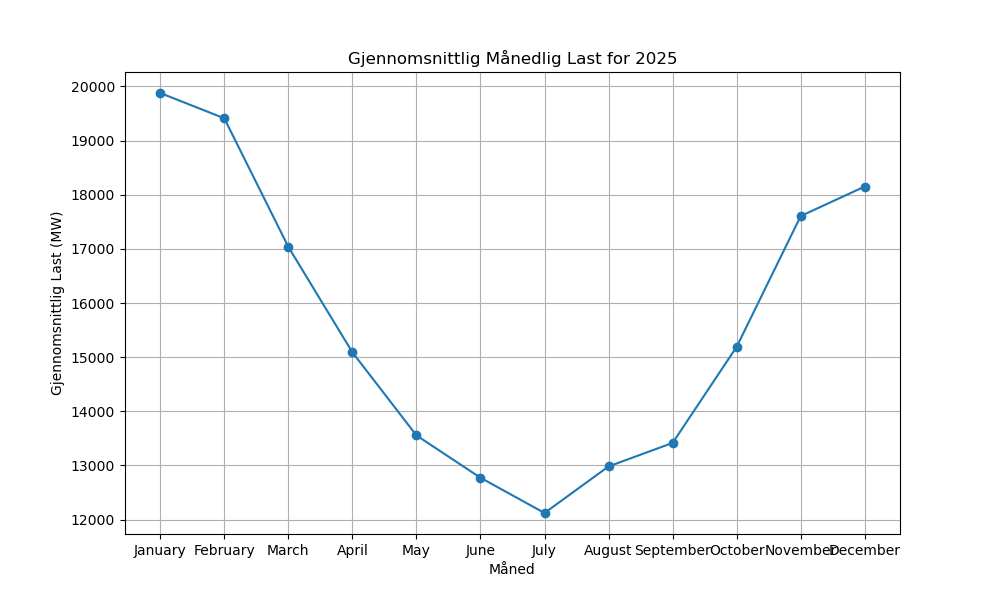

Data behind this chart, as committed beside it:
Maaned, Gjennomsnitt
January, 19880
February, 19413
March, 17038
April, 15090
May, 13555
June, 12773
July, 12121
August, 12982
September, 13416
October, 15191
November, 17607
December, 18153
